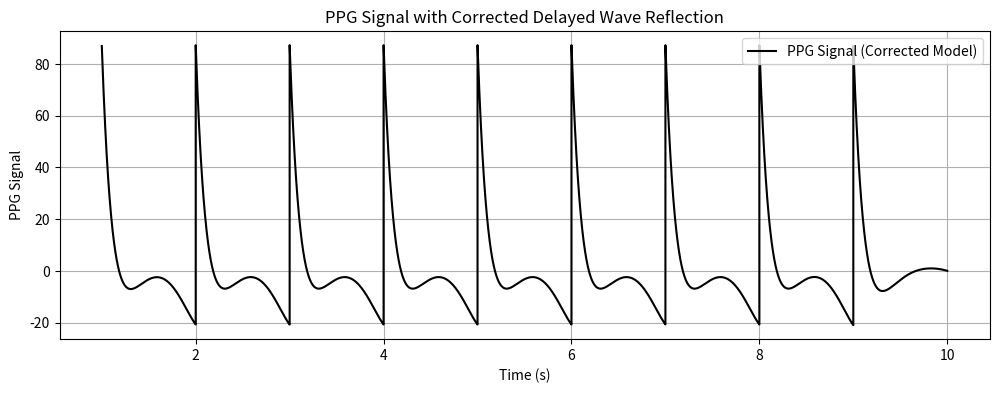
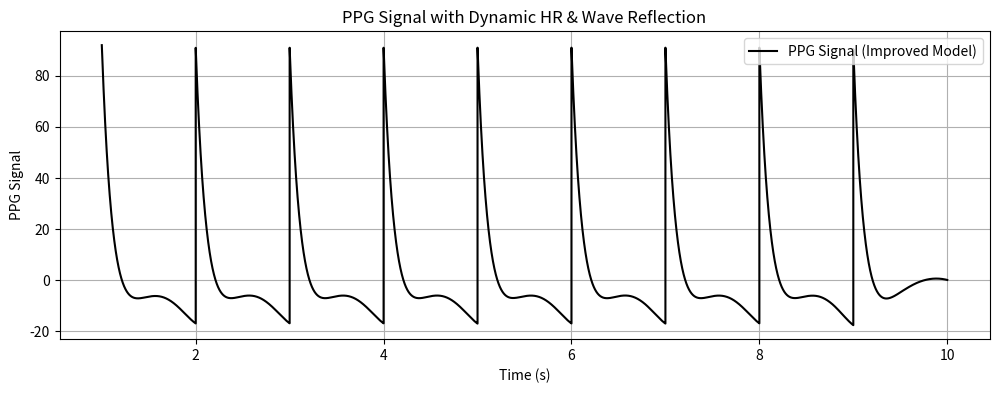

The matplotlib source for these figures, in order:
# -*- coding: utf-8 -*-
"""
Created on Sun Feb  9 11:57:51 2025

[redacted]
"""

import numpy as np
import matplotlib.pyplot as plt
from scipy.integrate import solve_ivp
from scipy.interpolate import CubicSpline
from scipy.signal import butter, filtfilt

# Global storage for past pressure values (for DDE simulation)
t_history = []
P_history = []

# Windkessel Model with Delayed Wave Reflection
def windkessel_dde(t, P, R, C, Zc, I0, Ts, HR, alpha=0.07, L=0.5, c=3.5):
    """
    Windkessel Model with Delayed Wave Reflection.
    """
    T = 60 / HR  # Cardiac cycle duration
    tau = L / c  # Delay time for wave reflections

    # More realistic blood ejection profile using a sinusoidal function
    if (t % T) < Ts:
        Q = I0 * np.sin(np.pi * (t % T) / Ts) ** 2  # Smoothly varying inflow
    else:
        Q = 0  # Diastolic phase

    # Delayed pressure reflection using cubic spline interpolation
    if len(t_history) == 0 or (t - tau) < min(t_history):
        P_delayed = 0  # No reflection in the first cycle
    else:
        # Ensure strictly increasing time history before interpolation
        sorted_data = sorted(set(zip(t_history, P_history)))
        t_sorted, P_sorted = zip(*sorted_data)

        spline = CubicSpline(t_sorted, P_sorted, extrapolate=True)
        P_delayed = spline(t - tau)

    # Windkessel ODE with damping for wave reflection
    dPdt = (Q - P / Zc) / C - (P / (R * C)) + alpha * (P_delayed / (R * C))
    return dPdt

# Solve the Delayed Differential Equation (DDE)
def solve_windkessel_dde(duration=10, P0=90, R=1.3, C=1.2, Zc=0.1, 
                          I0=1.2, Ts=0.3, HR=60, alpha=0.07, L=0.5, c=3.5):
    """
    Solve the Windkessel Model with Delayed Reflections for multiple cardiac cycles.
    """
    global t_history, P_history
    t_history, P_history = [], []
    T = 60 / HR  # Duration of one cardiac cycle
    num_cycles = int(duration / T)  # Number of heartbeats in the duration
    t_full = []
    PPG_full = []

    for cycle in range(num_cycles):
        t_start = cycle * T  # Start time of this cycle
        t_eval = np.linspace(t_start, t_start + T, int(T * 2000))  # Increase resolution

        # Solve ODE for one cardiac cycle with delay
        sol = solve_ivp(windkessel_dde, [t_start, t_start + T], [P0],
                        args=(R, C, Zc, I0, Ts, HR, alpha, L, c), t_eval=t_eval,
                        method='LSODA')  # LSODA solver for stiff systems

        # Ensure strictly increasing history
        if len(t_history) == 0 or sol.t[0] > t_history[-1]:  
            t_history.extend(sol.t)
            P_history.extend(sol.y[0])

        # Append results to full timeline
        t_full.extend(sol.t)
        PPG_full.extend(C * sol.y[0])  # Assume PPG is proportional to arterial pressure

    return np.array(t_full), np.array(PPG_full)

# **High-pass filter for baseline correction**
def high_pass_filter(signal, cutoff=1, fs=2000, order=2):
    nyquist = 0.5 * fs
    normal_cutoff = cutoff / nyquist
    b, a = butter(order, normal_cutoff, btype='high', analog=False)
    return filtfilt(b, a, signal)


# Solve for 10 seconds using the corrected model
t_dde, PPG_dde = solve_windkessel_dde(duration=10)


# Apply high-pass filtering for baseline correction
PPG_dde_filtered = high_pass_filter(PPG_dde)

t_dde = t_dde[t_dde > 1]  
PPG_dde_filtered = PPG_dde_filtered[len(PPG_dde_filtered) - len(t_dde):]



# Plot PPG waveform from the corrected model
plt.figure(figsize=(12, 4))
plt.plot(t_dde, PPG_dde_filtered, label="PPG Signal (Corrected Model)", color="black")
plt.xlabel("Time (s)")
plt.ylabel("PPG Signal")
plt.title("PPG Signal with Corrected Delayed Wave Reflection")
plt.legend()
plt.grid()
plt.show()

import numpy as np
import matplotlib.pyplot as plt
from scipy.integrate import solve_ivp
from scipy.interpolate import CubicSpline
from scipy.signal import butter, filtfilt

# Global storage for past pressure values (for DDE simulation)
t_history = []
P_history = []

# Heart Rate Variability Model
def heart_rate_variability(t, HR_base=60, HRV_amplitude=5, HRV_frequency=0.1):
    """Generates a dynamically varying heart rate."""
    return HR_base + HRV_amplitude * np.sin(2 * np.pi * HRV_frequency * t)

# Pulse Transit Time Variability
def pulse_transit_time_variability(C, L_base=0.5, c_base=3.5):
    """Adjust pulse transit time based on vascular compliance changes."""
    c_dynamic = c_base * np.sqrt(C / 1.2)  # Compliance-dependent velocity
    return L_base / c_dynamic

# Physiological Aortic Inflow Waveform
def inflow_waveform(t, I0=1.2, Ts=0.3, HR=60, k=10):
    """Pulsatile inflow using a sigmoid ramp-up for gradual systolic rise."""
    T = 60 / HR
    t_phase = t % T  # Time within the cardiac cycle
    if t_phase < Ts:
        return I0 * (1 / (1 + np.exp(-k * (t_phase - Ts / 4))))  # Smooth rise
    return 0  # Diastolic phase


# Windkessel Model with Variable Parameters
def windkessel_dde(t, P, R, C, Zc, I0, Ts, HR_base, alpha=0.07, L=0.5, c=3.5):
    """Windkessel Model with HR variability and dynamic pulse transit time."""
    HR = heart_rate_variability(t, HR_base)  # Dynamic HR
    T = 60 / HR  # Cardiac cycle duration
    tau = pulse_transit_time_variability(C, L, c)  # Dynamic delay

    # Inflow function with HR adjustments
    Q = inflow_waveform(t, I0, Ts, HR)

    # Delayed pressure reflection using cubic spline interpolation
    if len(t_history) == 0 or (t - tau) < min(t_history):
        P_delayed = 0  # No reflection in the first cycle
    else:
        sorted_data = sorted(set(zip(t_history, P_history)))
        t_sorted, P_sorted = zip(*sorted_data)
        spline = CubicSpline(t_sorted, P_sorted, extrapolate=True)
        P_delayed = spline(t - tau)

    # Windkessel ODE with damping and dynamic HR
    dPdt = (Q - P / Zc) / C - (P / (R * C)) + alpha * (P_delayed / (R * C))
    return dPdt

# Solve the Windkessel Model with Dynamic Components
def solve_windkessel_dde(duration=10, P0=90, R=1.3, C=1.2, Zc=0.1,
                          I0=1.2, Ts=0.3, HR_base=60, alpha=0.07, L=0.5, c=3.5):
    """Solves the ODE while incorporating HRV and dynamic transit time."""
    global t_history, P_history
    t_history, P_history = [], []
    T_avg = 60 / HR_base  
    num_cycles = int(duration / T_avg)  # Number of heartbeats in duration
    t_full, PPG_full = [], []

    for cycle in range(num_cycles):
        t_start = cycle * T_avg
        t_eval = np.linspace(t_start, t_start + T_avg, int(T_avg * 2000))  

        sol = solve_ivp(windkessel_dde, [t_start, t_start + T_avg], [P0],
                        args=(R, C, Zc, I0, Ts, HR_base, alpha, L, c),
                        t_eval=t_eval, method='LSODA')

        if len(t_history) == 0 or sol.t[0] > t_history[-1]:  
            t_history.extend(sol.t)
            P_history.extend(sol.y[0])

        t_full.extend(sol.t)
        PPG_full.extend(C * sol.y[0])  

    return np.array(t_full), np.array(PPG_full)

# High-pass filter for baseline correction
def high_pass_filter(signal, cutoff=0.8, fs=2000, order=2):
    """Applies a high-pass filter to remove low-frequency drifts."""
    nyquist = 0.5 * fs
    normal_cutoff = cutoff / nyquist
    b, a = butter(order, normal_cutoff, btype='high', analog=False)
    return filtfilt(b, a, signal)

# Solve for 10 seconds with dynamic HR and transit time
t_dde, PPG_dde = solve_windkessel_dde(duration=10)

# Apply high-pass filtering for baseline correction
PPG_dde_filtered = high_pass_filter(PPG_dde)

# Remove first second for stability
t_dde = t_dde[t_dde > 1]  
PPG_dde_filtered = PPG_dde_filtered[len(PPG_dde_filtered) - len(t_dde):]

# Plot PPG waveform with improved model
plt.figure(figsize=(12, 4))
plt.plot(t_dde, PPG_dde_filtered, label="PPG Signal (Improved Model)", color="black")
plt.xlabel("Time (s)")
plt.ylabel("PPG Signal")
plt.title("PPG Signal with Dynamic HR & Wave Reflection")
plt.legend()
plt.grid()
plt.show()


